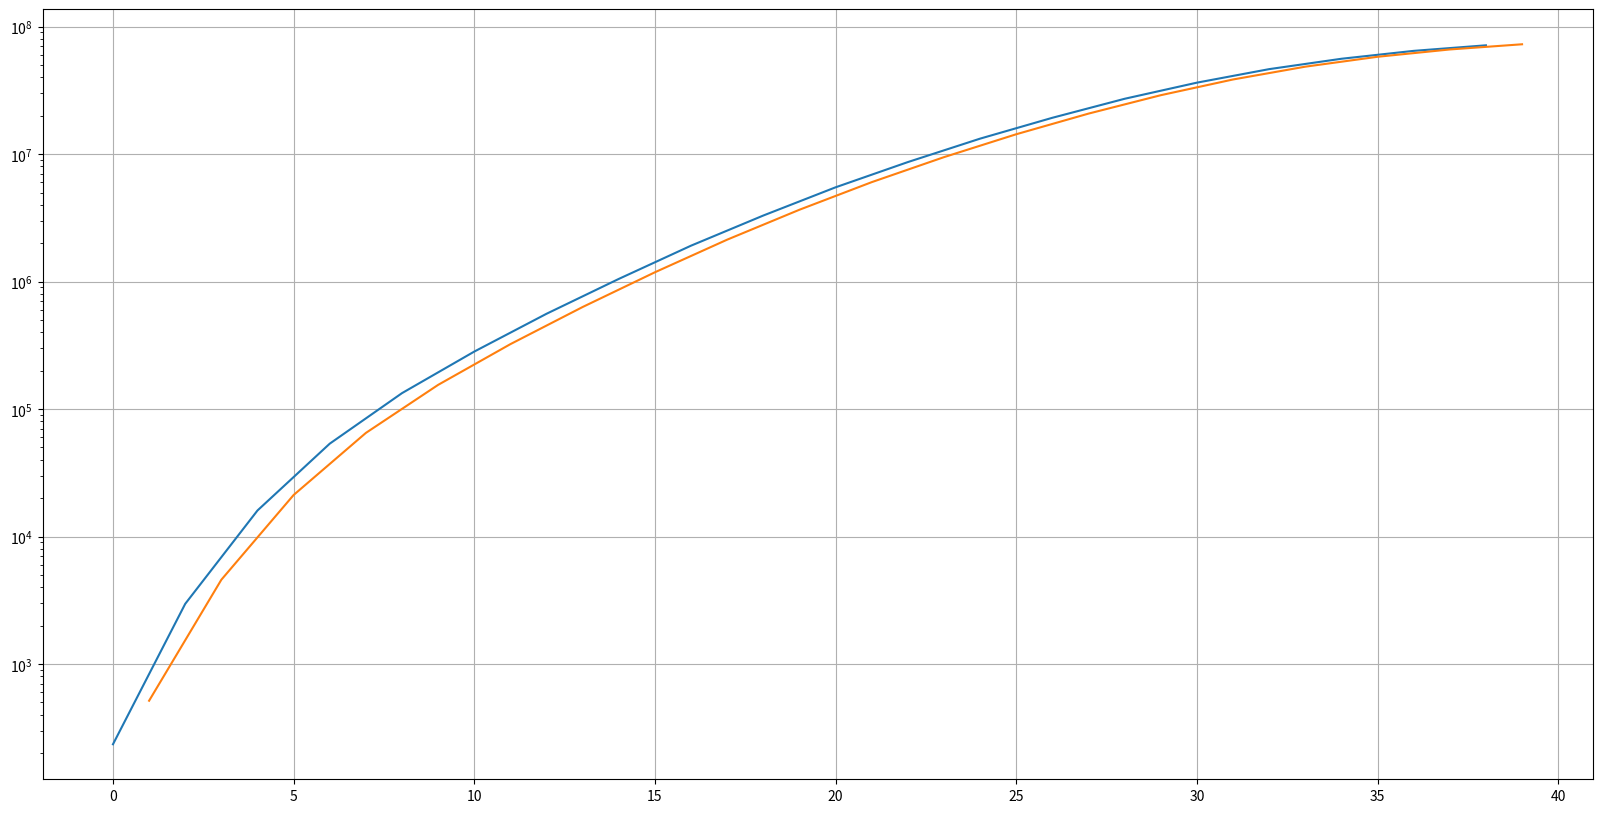
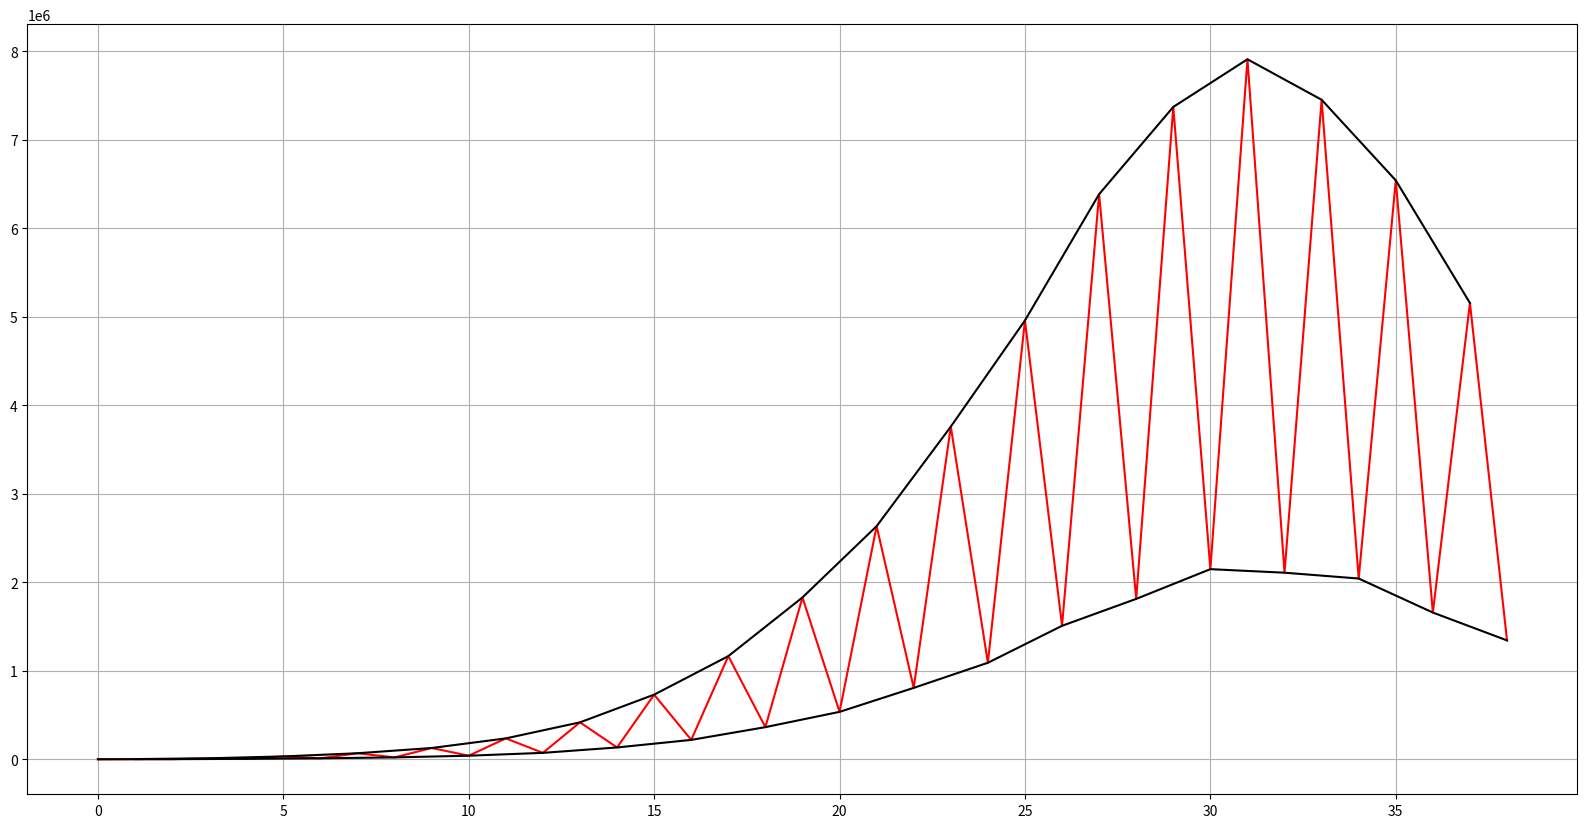

Reproduce these figures in Python, in order.
# -*- coding: utf-8 -*-
"""
Created on Wed Jun 19 19:56:54 2024

@author: utilisateur
"""

import matplotlib.pyplot as plt
import numpy as np

y = [152, 246, 824, 1677, 2588,
     5842, 5752, 12176, 10824, 19136,
     20548, 33082, 36934, 54060, 68071,
     99834, 111740, 154571, 185811, 255531,
     274800, 358848, 415512, 534860, 563259,
     684864, 782964, 935678, 945087, 1059097,
     1129712, 1229858]

y = [235, 516, 2970, 4590, 16030,
     21204, 53594, 65067, 133489, 154965,
     282707, 323360, 559659, 632496, 1050269,
     1184219, 1914891, 2134237, 3300163, 3663726,
     5493120, 6029298, 8664363, 9471658, 13231655,
     14322767, 19282859, 20791695, 27179206, 28992262,
     36365593, 38514684, 46426706, 48535770, 55990196,
     58033273, 64576772, 66235489, 71393006, 72736933]

y = np.array(y)
x = np.arange(len(y))

plt.figure(figsize=(20, 10))
plt.plot(x[::2], y[::2])
plt.plot(x[1::2], y[1::2])
plt.yscale('log')
plt.grid()
plt.show()

y_diff = y[1:]-y[:-1]
x_diff = np.arange(len(y_diff))

plt.figure(figsize=(20, 10))
plt.plot(x_diff, y_diff, color='r')
plt.plot(x_diff[::2], y_diff[::2], color='k')
plt.plot(x_diff[1::2], y_diff[1::2], color='k')
#plt.yscale('log')
plt.grid()
plt.show()